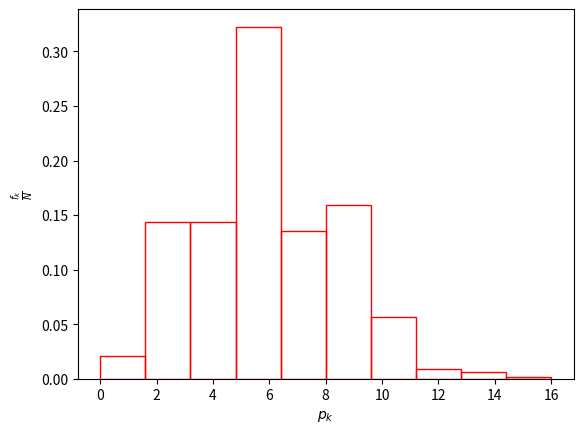
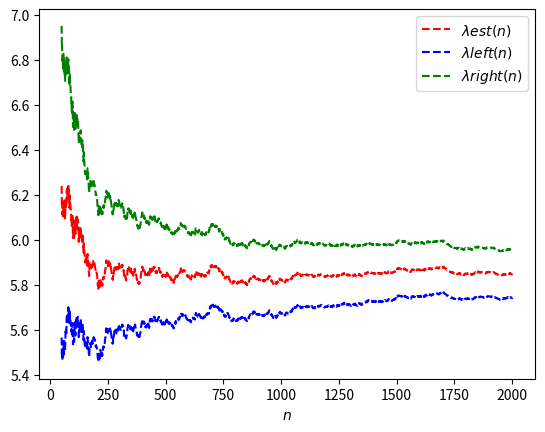
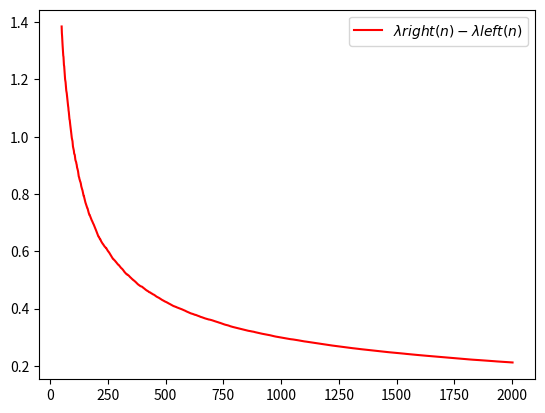

Source code (Python) for these figures, in order:
# %%
import math
import numpy as np
import scipy.stats as stats
import matplotlib.pyplot as plt


class NormalDistributionConfidenceInterval:
    def __init__(self, data):
        self.data = data
        self.n = len(data)

        self.mean = np.mean(data)
        self.std_dev = np.std(data, ddof=1)

        # Ступені свободи
        self.df = self.n - 1
        # Стандартна помилка
        self.se = self.std_dev / np.sqrt(self.n)

        self.alpha = 0.05
        self.t = stats.t.ppf(1 - self.alpha, self.df)

        self.ci_mean = [self.mean - self.t * self.se, self.mean + self.t * self.se]
        self.chi2 = [
            stats.chi2.ppf(self.alpha / 2, self.df),
            stats.chi2.ppf(1 - self.alpha / 2, self.df),
        ]
        self.ci_var = [self.df * self.std_dev**2 / chi for chi in self.chi2]

    def __str__(self) -> str:
        return f"""
            границі довірчого інтервалу для мат. сподівання: {self.ci_mean}
            границі довірчого інтервалу для дисперсії: {self.ci_var}
            границі довірчого інтервалу xi-функції: {self.chi2}
        """


class PoissonDistributionConfidenceInterval:
    def __init__(self, data, alpha=0.05):
        self.data = data
        self.alpha = alpha

        self.n = len(data)

        self.max = np.max(data)
        self.min = np.min(data)

        self.range = self.max - self.min

        self.sorted_data = np.sort(data)

    def histogram(self, bins: int = 10):
        delta = self.range / bins
        pk = np.array([self.min + delta / 2 * (2 * j - 1) for j in range(1, bins + 1)])

        fk, _ = np.histogram(self.data, bins=np.linspace(self.min, self.max, bins + 1))
        fk_normalized = fk / self.n

        plt.bar(
            pk,
            fk_normalized,
            width=delta,
            align="center",
            edgecolor="red",
            facecolor="none",
        )
        plt.xlabel("$p_k$")
        plt.ylabel("$\\frac{f_k}{N}$")
        plt.show()

    def lam_est(self, n):
        return 1 / n * np.sum(self.data[:n])

    def lam_left(self, n, xalpha):
        return (math.sqrt(self.lam_est(n)) - xalpha / (2 * math.sqrt(n))) ** 2

    def lam_right(self, n, xalpha):
        return (math.sqrt(self.lam_est(n)) + xalpha / (2 * math.sqrt(n))) ** 2

    def plot_confidence_interval(self):
        xalpha = stats.norm.ppf(1 - self.alpha / 2)
        n = range(50, self.n + 1)

        lam_est = np.array([self.lam_est(n) for n in n])
        lam_left = np.array([self.lam_left(n, xalpha) for n in n])
        lam_right = np.array([self.lam_right(n, xalpha) for n in n])

        plt.plot(n, lam_est, label="$\\lambda est(n)$", color="r", linestyle="--")
        plt.plot(n, lam_left, label="$\\lambda left(n)$", color="b", linestyle="--")
        plt.plot(n, lam_right, label="$\\lambda right(n)$", color="g", linestyle="--")

        plt.legend(loc="upper right")
        plt.xlabel("$n$")
        plt.show()

        lam_diff = lam_right - lam_left
        plt.plot(
            n,
            lam_diff,
            label="$\\lambda right(n) - \\lambda left(n)$",
            color="r",
        )
        plt.legend(loc="upper right")
        plt.show()


def main():
    np.random.seed(0)

    data = np.random.normal(10, 9, 2002)

    ndci = NormalDistributionConfidenceInterval(data)

    print(ndci)

    data = np.random.poisson(6, 2002)

    pdci = PoissonDistributionConfidenceInterval(data)

    pdci.histogram(bins=10)
    pdci.plot_confidence_interval()


if __name__ == "__main__":
    main()

# %%
